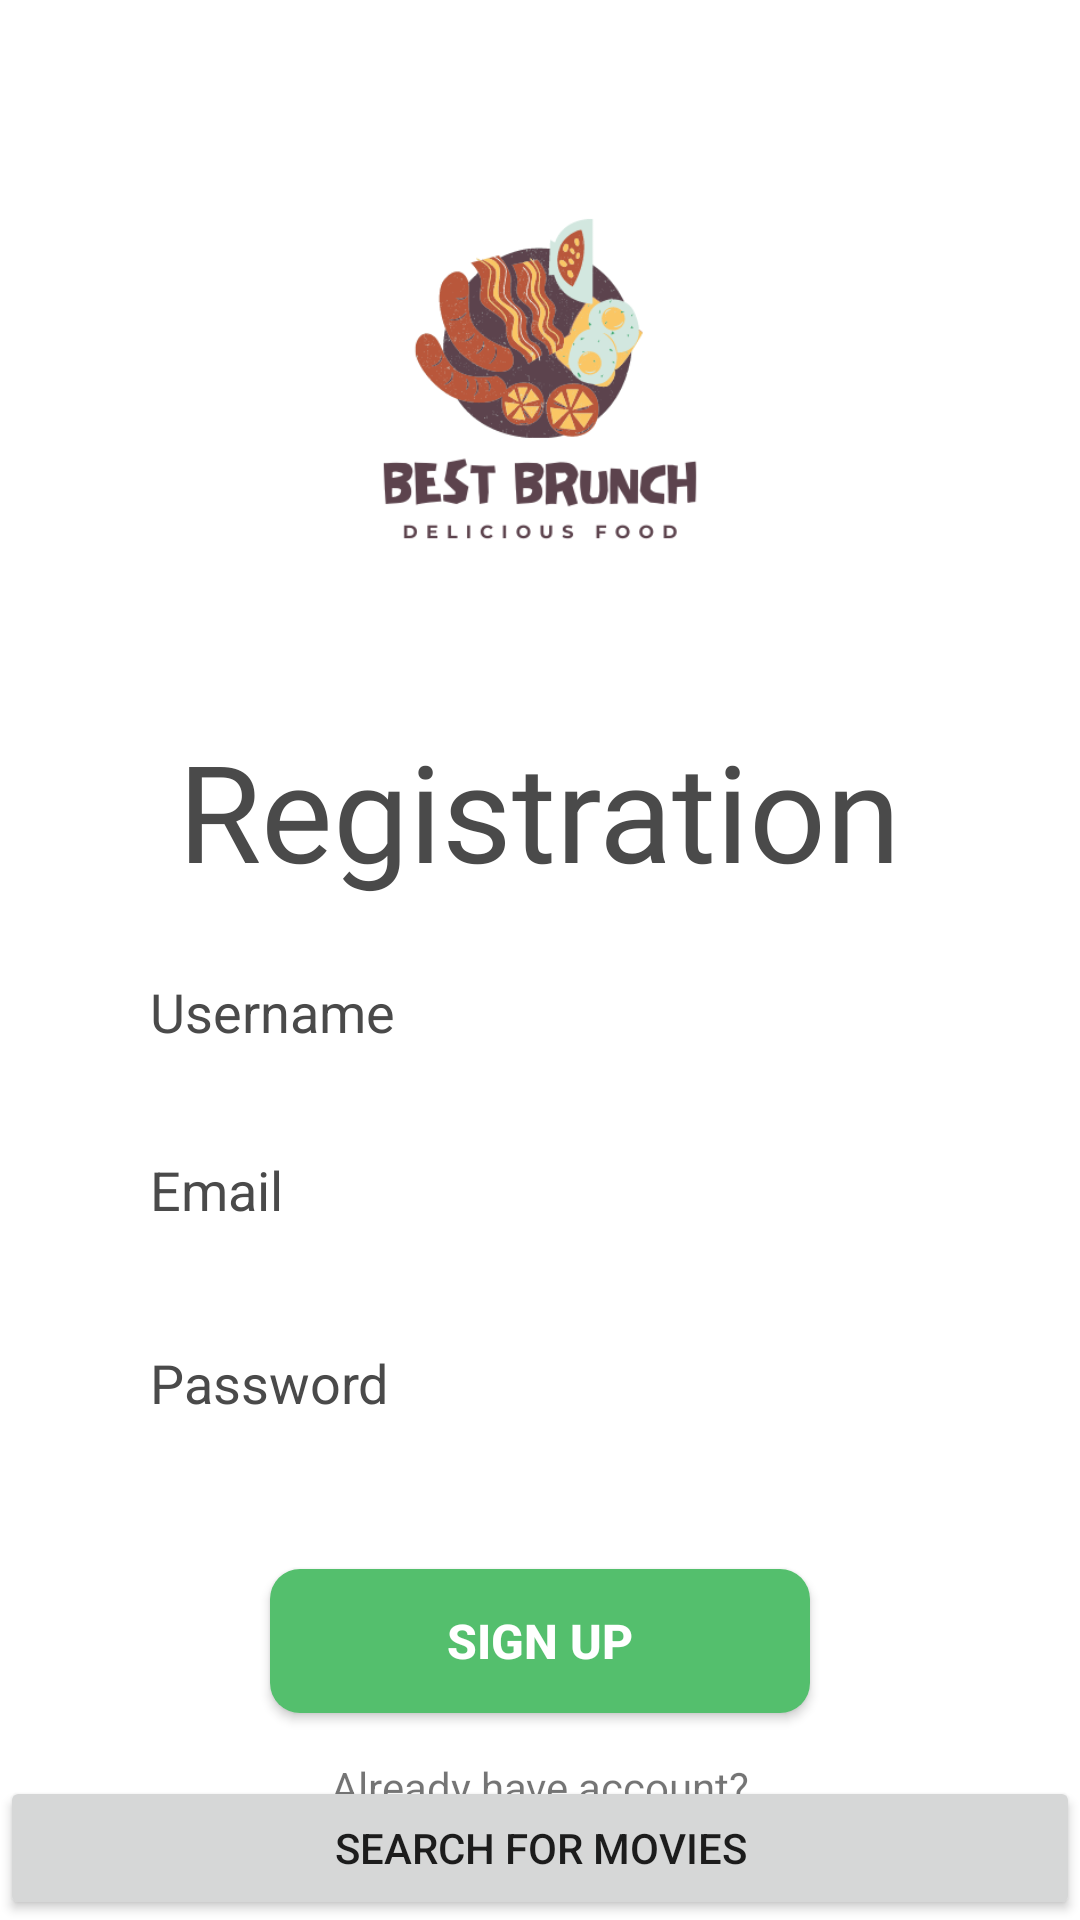

This screen was rendered from an Android layout file. Write that file and the resources it references.
<!-- AndroidManifest.xml: application theme Theme.RecipeApp -->
<!-- res/layout/activity_registration.xml -->
<?xml version="1.0" encoding="utf-8"?>
<RelativeLayout xmlns:android="http://schemas.android.com/apk/res/android"
    xmlns:app="http://schemas.android.com/apk/res-auto"
    xmlns:tools="http://schemas.android.com/tools"
    android:id="@+id/container"
    android:layout_width="match_parent"
    android:layout_height="match_parent">


    <androidx.constraintlayout.widget.ConstraintLayout
        android:layout_width="wrap_content"
        android:layout_height="wrap_content"
        android:layout_alignParentStart="true"
        android:layout_alignParentEnd="true"
        android:layout_centerInParent="true"
        android:padding="30dp">

        <ImageView
            android:id="@+id/logo"
            android:layout_width="190dp"
            android:layout_height="190dp"
            android:scaleType="centerCrop"
            android:src="@drawable/logo"
            app:layout_constraintBottom_toTopOf="@+id/login"
            app:layout_constraintEnd_toEndOf="parent"
            app:layout_constraintStart_toStartOf="parent"
            app:layout_constraintTop_toTopOf="parent" />

        <TextView
            android:id="@+id/login"
            android:layout_width="wrap_content"
            android:layout_height="wrap_content"
            android:fontFamily="@font/limelight"
            android:padding="15dp"
            android:text="Registration"
            android:textColor="@color/black"
            android:textSize="45sp"
            app:layout_constraintBottom_toTopOf="@+id/login_username"
            app:layout_constraintEnd_toEndOf="parent"
            app:layout_constraintStart_toStartOf="parent"
            app:layout_constraintTop_toBottomOf="@+id/logo" />

        <EditText
            android:id="@+id/username"
            android:layout_width="0dp"
            android:layout_height="wrap_content"
            android:background="@drawable/edit_text_bg"
            android:hint="@string/username"
            android:paddingStart="20dp"
            android:paddingTop="10dp"
            android:paddingBottom="10dp"
            android:textColor="@color/black"
            android:textColorHint="@color/black"
            android:textSize="18sp"
            app:layout_constraintEnd_toEndOf="parent"
            app:layout_constraintHorizontal_bias=".5"
            app:layout_constraintStart_toStartOf="parent"
            app:layout_constraintTop_toBottomOf="@+id/login" />

        <EditText
            android:id="@+id/email"
            android:layout_width="0dp"
            android:layout_height="wrap_content"
            android:layout_marginTop="15dp"
            android:background="@drawable/edit_text_bg"
            android:hint="@string/email"
            android:paddingStart="20dp"
            android:paddingTop="10dp"
            android:paddingBottom="10dp"
            android:textColor="@color/black"
            android:textColorHint="@color/black"
            android:textSize="18sp"
            app:layout_constraintEnd_toEndOf="parent"
            app:layout_constraintStart_toStartOf="parent"
            app:layout_constraintTop_toBottomOf="@+id/username" />

        <EditText
            android:id="@+id/password"
            android:layout_width="0dp"
            android:layout_height="wrap_content"
            android:layout_marginTop="20dp"
            android:background="@drawable/edit_text_bg"
            android:hint="@string/password"
            android:paddingStart="20dp"
            android:paddingTop="10dp"
            android:paddingBottom="10dp"
            android:textColor="@color/black"
            android:textColorHint="@color/black"

            app:layout_constraintEnd_toEndOf="parent"
            app:layout_constraintStart_toStartOf="parent"
            app:layout_constraintTop_toBottomOf="@id/email" />


        <TextView
            android:id="@+id/already_have_account"
            android:layout_width="wrap_content"
            android:layout_height="wrap_content"
            android:onClick="registerIntent"
            android:paddingTop="15dp"
            android:text="@string/already_have_account"
            app:layout_constraintEnd_toEndOf="parent"
            app:layout_constraintStart_toStartOf="parent"
            app:layout_constraintTop_toBottomOf="@+id/sign_up" />

        <androidx.appcompat.widget.AppCompatButton
            android:id="@+id/sign_up"
            android:layout_width="180dp"
            android:layout_height="wrap_content"
            android:layout_marginTop="40dp"
            android:background="@drawable/button"
            android:text="@string/sign_up"
            android:textColor="@color/white"
            android:textSize="16sp"
            android:textStyle="bold"
            app:layout_constraintEnd_toEndOf="parent"
            app:layout_constraintStart_toStartOf="parent"
            app:layout_constraintTop_toBottomOf="@+id/password" />


    </androidx.constraintlayout.widget.ConstraintLayout>

    <Button
        android:id="@+id/to_movies_search_button"
        android:layout_width="match_parent"
        android:layout_height="wrap_content"
        android:layout_alignParentBottom="true"
        android:text="search for movies" />

</RelativeLayout>
<!-- resources referenced by this layout -->
<resources>
  <color name="black">#4a4a4a</color>
  <color name="white">#FFFFFFFF</color>
  <!-- drawable button (drawable) -->
  <?xml version="1.0" encoding="utf-8"?>
  <shape xmlns:android="http://schemas.android.com/apk/res/android" >
      <solid
          android:color="#54bf6d"/>
      <corners android:radius="10dp"/>
  </shape>
  <!-- drawable logo: png bitmap (drawable, 55653 bytes) -->
  <string name="already_have_account">Already have account?</string>
  <string name="email">Email</string>
  <string name="password">Password</string>
  <string name="sign_up">Sign Up</string>
  <string name="username">Username</string>
  <style name="Theme.RecipeApp" parent="Theme.MaterialComponents.DayNight.NoActionBar">
          
          <item name="colorPrimary">@color/purple_500</item>
          <item name="colorPrimaryVariant">@color/purple_700</item>
          <item name="colorOnPrimary">@color/white</item>
          
          <item name="colorSecondary">@color/teal_200</item>
          <item name="colorSecondaryVariant">@color/teal_700</item>
          <item name="colorOnSecondary">@color/black</item>
          
          <item name="android:statusBarColor" tools:targetApi="l">#000</item>
          
      </style>
  <color name="purple_500">#FF6200EE</color>
  <color name="purple_700">#FF3700B3</color>
  <color name="teal_200">#FF03DAC5</color>
  <color name="teal_700">#FF018786</color>
</resources>
